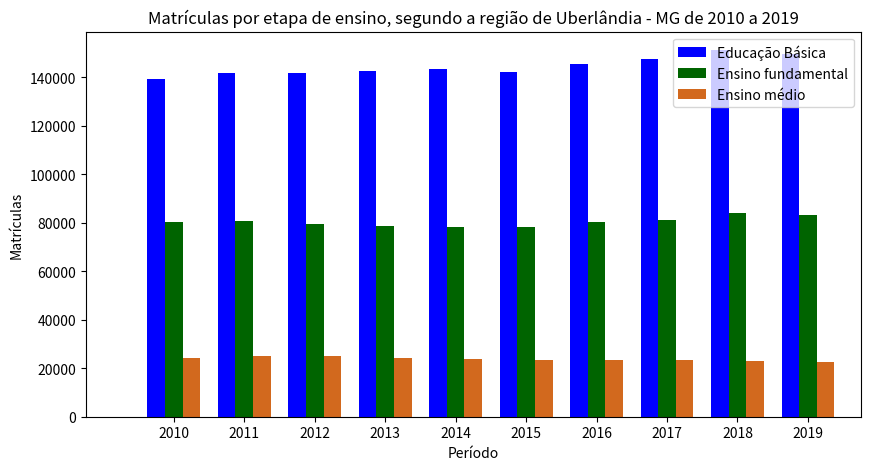

This chart was generated by the following Python code:
import matplotlib.pyplot as plt
import numpy as np


brasil = [139192, 141717, 141801, 142676, 143295, 142280, 145401, 147683, 151233, 149443]
minas = [80266, 80741, 79389, 78706, 78295, 78095, 80131, 81339, 83861, 83219]
uberlandia = [24107, 25203, 25102, 24181, 23738, 23384, 23399, 23250, 22921, 22757]

barWidth = 0.25

plt.figure(figsize=(10,5))

r1 = np.arange(len(brasil))
r2 = [x + barWidth for x in r1]
r3 = [x + barWidth for x in r2]

plt.bar(r1, brasil, color='#0000FF', width=barWidth, label='Educação Básica')
plt.bar(r2, minas, color='#006400', width=barWidth, label='Ensino fundamental')
plt.bar(r3, uberlandia, color='#D2691E', width=barWidth, label='Ensino médio')

plt.xlabel('Período')
bins = np.arange(5) - 0.5
plt.xticks([r + barWidth for r in range(len(brasil))], ['2010', '2011', '2012', '2013', '2014', '2015', '2016', '2017', '2018', '2019'])
plt.ylabel('Matrículas')
plt.title('Matrículas por etapa de ensino, segundo a região de Uberlândia - MG de 2010 a 2019')
plt.xlim([-1, 10])
plt.legend()
plt.show()


#[31148.207, 30490.476, 29826.627, 29187.602, 28571.512, 27931.210, 27691.478, 27348.080, 27183.970, 26923.730]
#8358647, 8401829, 8377942, 8314048, 8301380, 8076150, 8133040, 7930384, 7709929, 7465891

